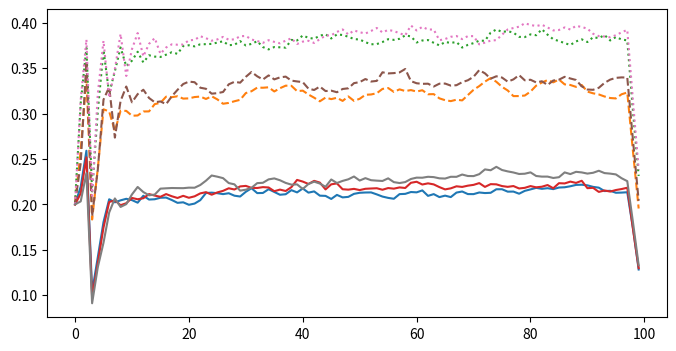

Generate this figure with matplotlib: (Note: this script raises an exception after producing the figure.)
import pandas as pd
import os
import numpy as np
import scipy as sp
from scipy.special import logsumexp
import matplotlib.pyplot as plt
import seaborn as sns
from tabulate import tabulate
from collections import namedtuple

"""
This file does initial simulation with a mean informed by t-5 -> t-1 therefore the consumer enters with some prior mean
"""

rng = np.random.default_rng(219)

# Parameters
T = 100 # time periods
T_prior = 5 # prior time

# preferences settings
regimes = [
    (1.5, 3.00, "β = 1.3, γ = 0.65", "-"),
    (1.5, 4.50, "β = 1.3, γ = 1.3", "--"),
    (1.5, 6.00, "β = 1.3, γ = 2.6", ":"),
    (2.0, 4.00, "β = 2.0, γ = 1.0", "-"),
    (2.0, 6.00, "β = 2.0, γ = 2.0", "--"),
    (2.0, 8.00, "β = 2.0, γ = 4.0", ":"),
    (3.0, 6.00, "β = 3.0, γ = 1.5", "-"),
    (3.0, 9.00, "β = 3.0, γ = 3.0", "--"),
    (3.0, 12.0, "β = 3.0, γ = 6.0", ":"),
]

prod_space = np.linspace(1, 5, 5)
J = len(prod_space) # set of products
kappa = 3

sigma_gamma = [0, 0.5, 1.0] # variance of gamma across consumers
sigma_x = 0.5 # variance of product characteristics across consumers
X_bar = np.mean(prod_space)

S = 500 # number of simualtions

ConsResult = namedtuple('ConsResult', ['x_chosen_S', 'x_bar_S', 'X_jt_S', 'V_S', 'prob_S', 'U_S', 'll_S'])

def simulate_cons(beta, gamma, kappa, sigma_gamma, T, J, X_bar, sigma_x, rng, S=1000):
    x_chosen_S = np.zeros((S, T))
    x_bar_S = np.zeros((S, T))
    X_jt_S = np.zeros((S, T, J))
    V_S = np.zeros((S, T, J))
    ll_S = np.zeros(S)
    prob_S = np.zeros((S, T, J))
    U_S = np.zeros((S,T))
    
    for s in range(S):
        epsilon_ijt = rng.gumbel(0, 1, size=(T,J))

        prior_choices = np.zeros(T_prior)
        X_prior = np.array(prod_space)
        x_bar_prior = 0

        # initial state
        for t in range(T_prior):
            eps_prior = rng.gumbel(0, 1, size=J)
            U_prior = beta * X_prior + gamma * np.log(1 + (X_prior - x_bar_prior)**2) + eps_prior
            chosen_prior = np.argmax(U_prior)
            prior_choices[t] = X_prior[chosen_prior]
            x_bar_prior = np.mean(prior_choices[:t+1])

        x_chosen = np.zeros(T) # empty vector of choices per period
        X_jt = np.zeros((T,J))
        x_bar = np.zeros(T)

        V = np.zeros((T, J))
        chosen_idx = np.zeros(T, dtype=int)

        X_jt[0] = np.array(prod_space)
        a = np.zeros(T)
        x_bar[0] = x_bar_prior # informed by choices before model 
        a[0] = 0.0
        u0 = beta*X_jt[0] + gamma*(X_jt[0] - x_bar[0])**2 + a[0] + epsilon_ijt[0]
        V[0] = u0
        chosen_idx[0] = np.argmax(u0)
        x_chosen[0] = X_jt[0, chosen_idx[0]]

        for t in range(1, T):
            u = np.zeros(J)
            if t == 1:
                V[t-1] = u0
                chosen_idx[t-1] = np.argmax(u0)
                x_chosen[t-1] = X_jt[t-1, chosen_idx[t-1]]
            X_jt[t] = np.array(prod_space)
            a[t] = 0
            x_bar[t] = np.mean(x_chosen[:t])
            Sigma = X_jt[t] - x_bar[t]
            u = beta*X_jt[t] + gamma*np.log(1 + Sigma**2) + kappa*a[t] + epsilon_ijt[t] # love variety
            V[t] = u
            chosen_idx[t] = np.argmax(V[t])
            x_chosen[t] = X_jt[t, chosen_idx[t]] 

        log_denom = logsumexp(V, axis=1) # shape (T,)
        prob = np.exp(V - log_denom[:, None])
        ll = -np.sum(V[np.arange(T), chosen_idx] - log_denom)
        
        prob_S[s] = prob
        x_chosen_S[s] = x_chosen
        x_bar_S[s] = x_bar
        X_jt_S[s] = X_jt
        V_S[s] = V
        U_S[s] = V[np.arange(T), chosen_idx]
        ll_S[s] = ll
    return ConsResult(
            x_chosen_S.mean(axis=0),  # shape (T,)
            x_bar_S.mean(axis=0),      # shape (T,)
            X_jt_S.mean(axis=0),       # shape (T, J)
            V_S.mean(axis=0),          # shape (T, J)
            prob_S.mean(axis=0),             # shape (T,J)
            U_S.mean(axis=0),              # shape (T,)
            ll_S.mean())               # scalar

colors = plt.cm.tab10(np.linspace(0,1,len(regimes)))

# Consumer Choice by Regime

from matplotlib.backends.backend_pdf import PdfPages

with PdfPages("../Output/initial_mean_choice_prob_all_products.pdf") as pdf:
    for j in range(J):
        fig, ax = plt.subplots(figsize=(8, 4))
        for (beta, gamma, label, ls), color in zip(regimes, colors):
            x_chosen, x_bar, X_jt, V, prob, U, ll = simulate_cons(
                beta, gamma, kappa, sigma_gamma[1], T, J, X_bar, sigma_x, rng, S
            )
            prob_smooth = np.convolve(prob[:, j], np.ones(5)/5, mode='same')
            ax.plot(np.arange(T), prob_smooth, label=label, color=color, linewidth=1.5, linestyle=ls)
        ax.set_title(f"Product {j+1} (X={prod_space[j]:.1f})", fontsize=9)
        ax.set_xlabel("Period")
        ax.set_xlim(0, 100)
        ax.set_ylabel("Choice Probability")
        ax.set_ylim(0, 1)
        ax.set_yticks(np.linspace(0, 1, 10))
        ax.legend(fontsize=7, loc="upper left", bbox_to_anchor=(1, 1))
        plt.tight_layout()
        pdf.savefig(fig, bbox_inches='tight')
        plt.close()

# pick one regime to diagnose
beta_diag, gamma_diag = 1.30, .7

# run with S=10 to get individual paths
def simulate_cons_raw(beta, gamma, kappa, sigma_gamma, T, J, X_bar, sigma_x, rng, S=10):
    prob_S = np.zeros((S, T, J))
    
    for s in range(S):
        epsilon_ijt = rng.gumbel(0, 1, size=(T, J))

        prior_choices = np.zeros(T_prior)
        X_prior = np.array(prod_space)
        x_bar_prior = 0

        for t in range(T_prior):
            eps_prior = rng.gumbel(0, 1, size=J)
            U_prior = beta * X_prior + gamma * np.log(1 + (X_prior - x_bar_prior)**2) + eps_prior
            chosen_prior = np.argmax(U_prior)
            prior_choices[t] = X_prior[chosen_prior]
            x_bar_prior = np.mean(prior_choices[:t+1])

        x_chosen = np.zeros(T)
        X_jt = np.zeros((T, J))
        x_bar = np.zeros(T)
        V = np.zeros((T, J))
        chosen_idx = np.zeros(T, dtype=int)

        X_jt[0] = np.array(prod_space)
        x_bar[0] = x_bar_prior
        u0 = beta*X_jt[0] + gamma*np.log(1 + (X_jt[0] - x_bar[0])**2) + epsilon_ijt[0]
        V[0] = u0
        chosen_idx[0] = np.argmax(u0)
        x_chosen[0] = X_jt[0, chosen_idx[0]]

        for t in range(1, T):
            X_jt[t] = np.array(prod_space)
            x_bar[t] = np.mean(x_chosen[:t])
            Sigma = X_jt[t] - x_bar[t]
            u = beta*X_jt[t] + gamma*np.log(1 + Sigma**2) + epsilon_ijt[t]
            V[t] = u
            chosen_idx[t] = np.argmax(V[t])
            x_chosen[t] = X_jt[t, chosen_idx[t]]

        log_denom = logsumexp(V, axis=1)
        prob = np.exp(V - log_denom[:, None])
        prob_S[s] = prob

    return prob_S  # shape (S, T, J) — raw, no averaging

prob_raw = simulate_cons_raw(beta_diag, gamma_diag, kappa, sigma_gamma[1], T, J, X_bar, sigma_x, rng, S=10)

colors_diag = plt.cm.tab10(np.linspace(0, 1, 10))

with PdfPages("../Output/dyn_mean_individual_paths_diagnostic.pdf") as pdf:
    for j in range(J):
        fig, ax = plt.subplots(figsize=(8, 4))
        for s in range(10):
            ax.plot(np.arange(T), prob_raw[s, :, j],
                    color=colors_diag[s], linewidth=1.0, alpha=0.7, label=f"s={s}")
        ax.set_title(f"Product {j+1} (X={prod_space[j]:.1f}) — β={beta_diag}, γ={gamma_diag}", fontsize=9)
        ax.set_xlabel("Period")
        ax.set_xlim(0, 100)
        ax.set_ylabel("Choice Probability")
        ax.set_ylim(0, 1)
        ax.legend(fontsize=7, loc="upper left", bbox_to_anchor=(1, 1))
        plt.tight_layout()
        pdf.savefig(fig, bbox_inches='tight')
        plt.close()
#def simulate_cons_markov(beta, gamma, kappa, sigma_gamma, T, T_prior, J, sigma_x, rng, S):
#    x_chosen_S = np.zeros((S, T))
#    x_bar_S = np.zeros((S, T))
#    X_jt_S = np.zeros((S, T, J))
#    V_S = np.zeros((S, T, J))
#    ll_S = np.zeros(S)
#    prob_S = np.zeros((S, T, J))
#    U_S = np.zeros((S,T))
#    
#    for s in range(S):
#        epsilon_ijt = rng.gumbel(0, 1, size=(T,J))
#
#        prior_choices = np.zeros(T_prior)
#        X_prior = np.array(prod_space)
#        x_bar_prior = np.mean(prod_space)
#
#        for t in range(T_prior):
#            var = gamma*(X_prior - x_bar_prior)**2
#            eps_prior = rng.gumbel(0, 1, size=J)
#            U_prior = beta * X_prior - var + eps_prior
#            chosen_prior = np.argmax(U_prior)
#            prior_choices[t] = X_prior[chosen_prior]
#            x_bar_prior = np.mean(prior_choices[:t+1])
#
#        x_chosen = np.zeros(T) # empty vector of choices per period
#        X_jt = np.zeros((T,J))
#        x_bar = np.zeros(T)
#
#        V = np.zeros((T, J))
#        chosen_idx = np.zeros(T, dtype=int)
#
#        X_jt[0] = np.array(prod_space)
#        a = np.zeros(T)
#        x_bar[0] = 2.5 # informed by choices before model 
#        a[0] = 0
#        u0 = beta*X_jt[0] - gamma*(X_jt[0] - x_bar[0])**2 + a[0] + epsilon_ijt[0]
#        V[0] = u0
#        chosen_idx[0] = np.argmax(u0)
#        x_chosen[0] = X_jt[0, chosen_idx[0]]
#
#        for t in range(1, T):
#            u = np.zeros(J)
#            X_jt[t] = np.array(prod_space)
#            a[t] = (x_bar[t] - x_chosen[t-1])**2
#            x_bar[t] = np.mean(x_chosen[:t])
#            Sigma = X_jt[t] - x_bar[t]
#            u = beta*X_jt[t] + gamma*Sigma**2 + kappa*a[t] + epsilon_ijt[t] # love variety
#            V[t] = u
#            chosen_idx[t] = np.argmax(V[t])
#            x_chosen[t] = X_jt[t, chosen_idx[t]] 
#
#        log_denom = logsumexp(V, axis=1) # shape (T,)
#        prob = np.exp(V - log_denom[:, None])
#        ll = -np.sum(V[np.arange(T), chosen_idx] - log_denom)
#        
#        prob_S[s] = prob
#        x_chosen_S[s] = x_chosen
#        x_bar_S[s] = x_bar
#        X_jt_S[s] = X_jt
#        V_S[s] = V
#        U_S[s] = V[np.arange(T), chosen_idx]
#        ll_S[s] = ll
#    return ConsResult(
#            x_chosen_S.mean(axis=0),  # shape (T,)
#            x_bar_S.mean(axis=0),      # shape (T,)
#            X_jt_S.mean(axis=0),       # shape (T, J)
#            V_S.mean(axis=0),          # shape (T, J)
#            prob_S.mean(axis=0),             # shape (T,J)
#            U_S.mean(axis=0),              # shape (T,)
#            ll_S.mean())               # scalar
#
#colors = plt.cm.tab10(np.linspace(0,1,len(regimes)))
#
## Consumer Choice by Regime
#
#for j in range(J):
#    fig, ax = plt.subplots(figsize=(8, 4))
#    for (beta, gamma, label, ls), color in zip(regimes, colors):
#        x_chosen, x_bar, X_jt, V, prob, U, ll = simulate_cons_markov(
#            beta, gamma, kappa, sigma_gamma[1], T, T_prior, J, sigma_x, rng, S)
#        prob_smooth = np.convolve(prob[:, j], np.ones(5)/5, mode='same')
#        ax.plot(np.arange(T), prob_smooth, label=label, color=color, linewidth=1.5, linestyle=ls)
#
#    ax.set_title(f"Product {j+1} (X={prod_space[j]:.1f})", fontsize=9)
#    ax.set_xlabel("Period")
#    ax.set_xlim(5, 95)
#    ax.set_ylabel("Choice Probability")
#    ax.legend(fontsize=7, loc="upper left", bbox_to_anchor=(1, 1))
#    fig.suptitle("Choice Probability by Product and Regime", fontsize=13, y=1.01)
#    plt.tight_layout()
#    plt.savefig(f"prior_mean_choice_prob_markov_product_{j+1}.pdf", bbox_inches='tight', format='pdf')
#    plt.close()
#
#print(np.var(x_chosen, axis=0))
#print(np.var(x_bar, axis=0))
#print(np.var(prob, axis=0))
